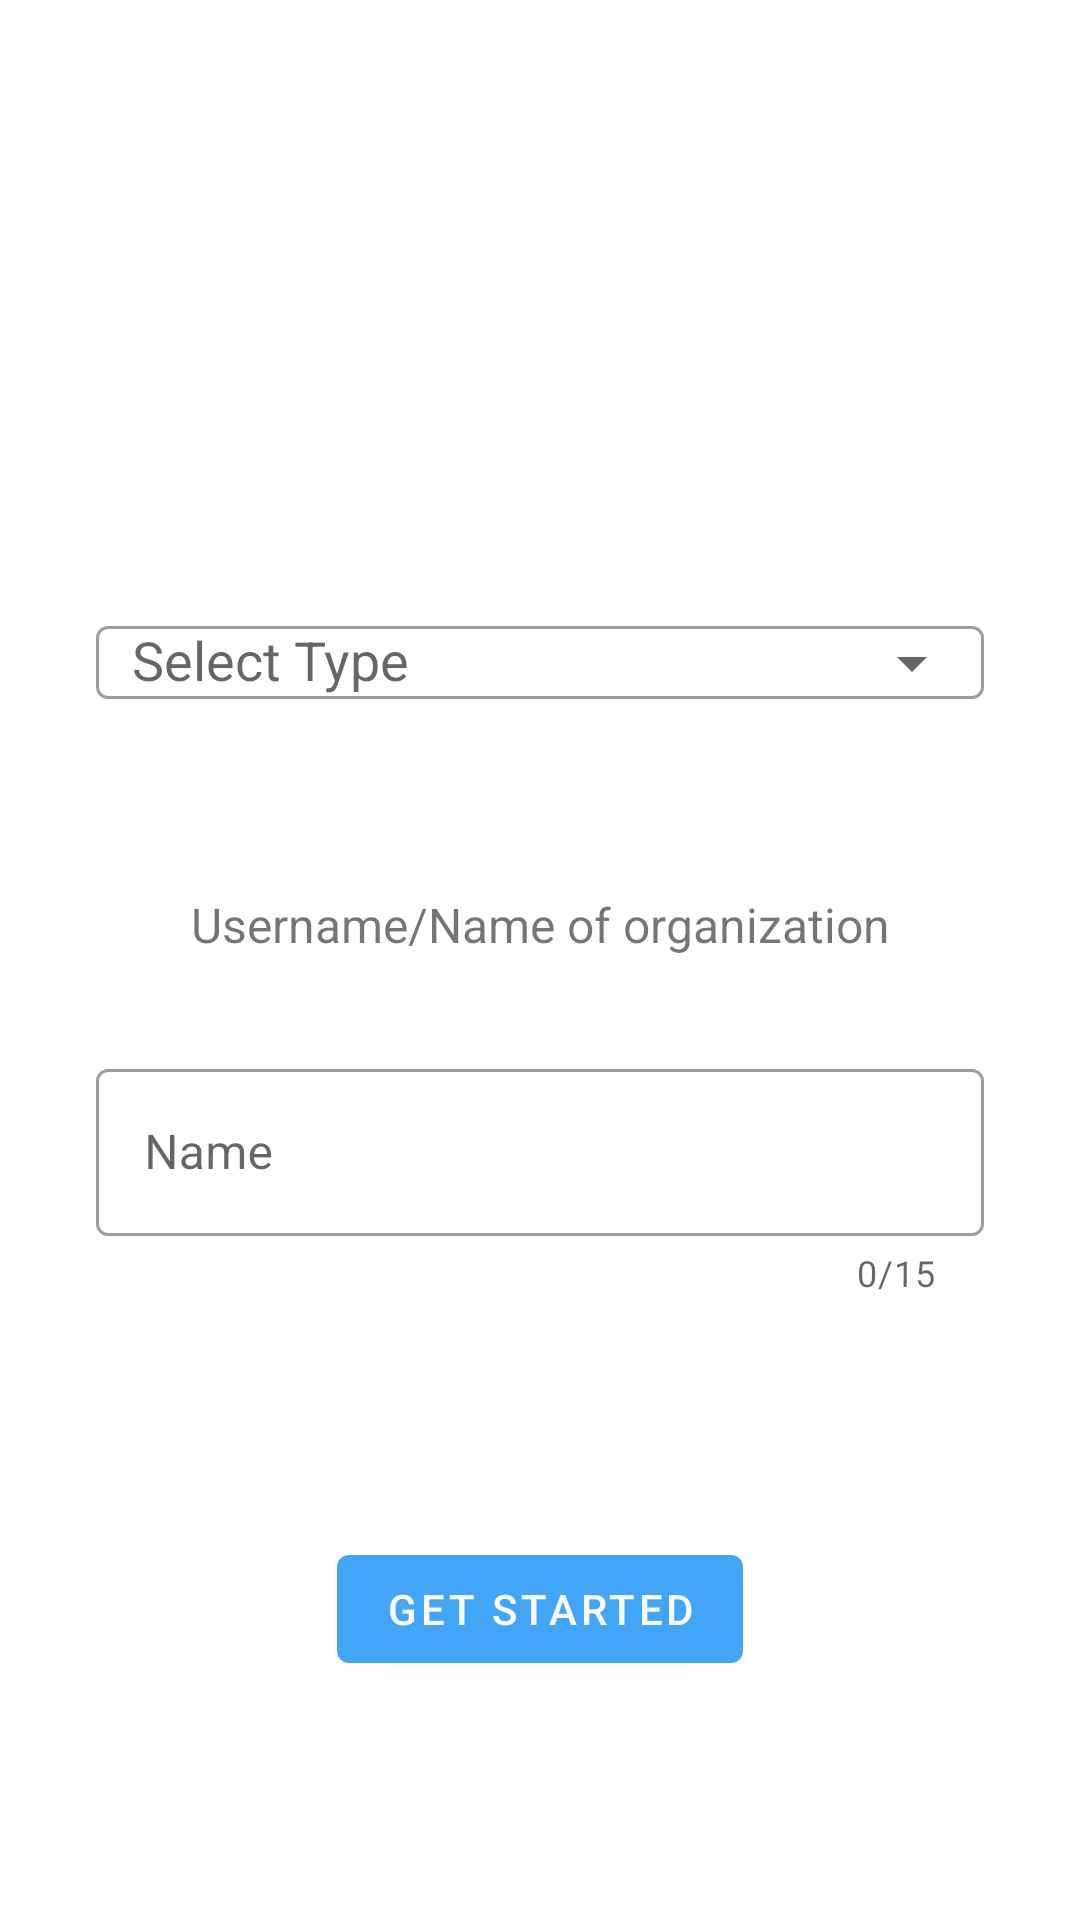

Produce the Android XML layout that renders to this screen, including the resource entries it uses.
<!-- AndroidManifest.xml: application theme Theme.ShoutOut -->
<!-- res/layout/fragment_details.xml -->
<?xml version="1.0" encoding="utf-8"?>
<androidx.constraintlayout.widget.ConstraintLayout xmlns:android="http://schemas.android.com/apk/res/android"
    xmlns:app="http://schemas.android.com/apk/res-auto"
    xmlns:tools="http://schemas.android.com/tools"
    android:layout_width="match_parent"
    android:layout_height="match_parent"
    tools:context=".login.DetailsFragment">

    <com.google.android.material.textfield.TextInputLayout
        android:id="@+id/organizationDropdown"
        style="@style/Widget.MaterialComponents.TextInputLayout.OutlinedBox"
        android:layout_width="0dp"
        android:layout_height="wrap_content"
        android:layout_marginStart="32dp"
        android:layout_marginEnd="32dp"
        android:hint="@string/select_type"
        app:errorEnabled="true"
        app:endIconMode="dropdown_menu"
        app:layout_constraintBottom_toTopOf="@+id/nameText"
        app:layout_constraintEnd_toEndOf="parent"
        app:layout_constraintHorizontal_bias="0.5"
        app:layout_constraintStart_toStartOf="parent"
        app:layout_constraintTop_toTopOf="parent"
        app:layout_constraintVertical_chainStyle="packed">

        <AutoCompleteTextView
            android:id="@+id/organizationDropdownText"
            android:layout_width="match_parent"
            android:layout_height="wrap_content"
            android:inputType="none"
            android:paddingStart="12dp"
            android:paddingEnd="12dp" />
    </com.google.android.material.textfield.TextInputLayout>

    <com.google.android.material.textview.MaterialTextView
        android:id="@+id/nameText"
        android:layout_width="wrap_content"
        android:layout_height="wrap_content"
        android:layout_marginTop="32dp"
        android:text="@string/username_name_of_organization"
        android:textSize="16sp"
        app:layout_constraintBottom_toTopOf="@+id/usernameTextLayout"
        app:layout_constraintEnd_toEndOf="parent"
        app:layout_constraintHorizontal_bias="0.5"
        app:layout_constraintStart_toStartOf="parent"
        app:layout_constraintTop_toBottomOf="@+id/organizationDropdown" />

    <com.google.android.material.textfield.TextInputLayout
        android:id="@+id/usernameTextLayout"
        style="@style/Widget.MaterialComponents.TextInputLayout.OutlinedBox"
        android:layout_width="0dp"
        android:layout_height="wrap_content"
        android:layout_marginStart="32dp"
        android:layout_marginTop="32dp"
        android:layout_marginEnd="32dp"
        android:layout_marginBottom="16dp"
        app:counterEnabled="true"
        app:errorEnabled="true"
        app:counterMaxLength="15"
        app:layout_constraintBottom_toBottomOf="parent"
        app:layout_constraintEnd_toEndOf="parent"
        app:layout_constraintHorizontal_bias="0.5"
        app:layout_constraintStart_toStartOf="parent"
        app:layout_constraintTop_toBottomOf="@+id/nameText">

        <com.google.android.material.textfield.TextInputEditText
            android:id="@+id/login_username_edit"
            android:layout_width="match_parent"
            android:layout_height="match_parent"
            android:hint="@string/name" />

    </com.google.android.material.textfield.TextInputLayout>

    <com.google.android.material.button.MaterialButton
        android:id="@+id/getStartedButton"
        android:layout_width="wrap_content"
        android:layout_height="wrap_content"
        app:layout_constraintTop_toBottomOf="@id/usernameTextLayout"
        app:layout_constraintBottom_toBottomOf="parent"
        app:layout_constraintStart_toStartOf="parent"
        app:layout_constraintEnd_toEndOf="parent"
        android:text="@string/get_started"
        />


</androidx.constraintlayout.widget.ConstraintLayout>
<!-- resources referenced by this layout -->
<resources>
  <string name="get_started">get started</string>
  <string name="name">Name</string>
  <string name="select_type">Select Type</string>
  <string name="username_name_of_organization">Username/Name of organization</string>
  <style name="Theme.ShoutOut" parent="Theme.MaterialComponents.Light.NoActionBar">
          <item name="colorPrimary">@color/primaryColor</item>
          <item name="colorPrimaryDark">@color/primaryDarkColor</item>
          <item name="colorPrimaryVariant">@color/primaryLightColor</item>
          <item name="colorOnPrimary">@color/primaryTextColor</item>
          <item name="colorSecondary">@color/secondaryColor</item>
          <item name="colorSecondaryVariant">@color/secondaryDarkColor</item>
          <item name="colorOnSecondary">@color/secondaryTextColor</item>
      </style>
  <color name="primaryColor">#42a5f5</color>
  <color name="primaryDarkColor">#0077c2</color>
  <color name="primaryLightColor">#80d6ff</color>
  <color name="primaryTextColor">#f9f9f9</color>
  <color name="secondaryColor">#42a5f5</color>
  <color name="secondaryDarkColor">#003c8f</color>
  <color name="secondaryTextColor">#ffffff</color>
</resources>
